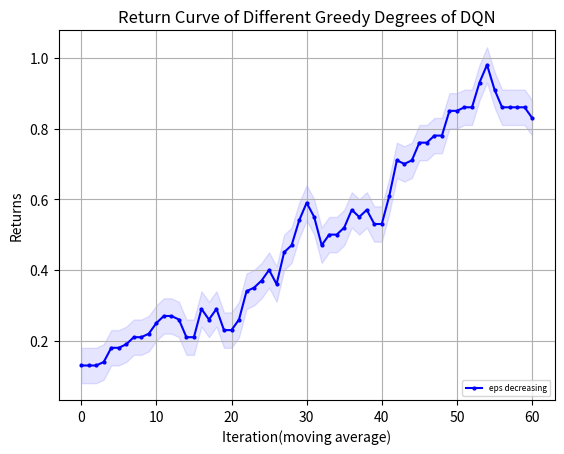

The script that saved this image:
import matplotlib.pyplot as plt
from matplotlib.font_manager import FontProperties
"""
missile 4500 
    win_rate
        DQN eps=0 y_1
        DQN eps=0.05 y_2
        DQN eps=decreasing y_3
    returns
        DQN eps=0 z_1
        DQN eps=0.05 z_2
        DQN eps=decreasing z_3
missile 4750
    win_rate
        DQN eps=0 y_11
"""
# 设置中文字体
import numpy as np

# 示例数据

y_1 = np.array([0.2, 0.3, 0.4, 0.5, 0.2, 0, 0.6, 0.2, 0.8])
y_1 = np.concatenate((y_1, np.full(41, 1)))
y_2 = np.array([2, 2, 0, 2, 0, 3, 2, 3, 3, 2, 0, 3, 6, 6, 1, 1, 1, 5, 2, 0, 0, 3, 3, 4, 7, 9, 9, 8, 6, 4, 6, 8, 7, 4, 2, 3, 1, 1, 0, 2, 5, 0, 1, 2, 3, 8, 4, 0, 3, 2])
y_2 = np.array([i * 0.1 for i in y_2])
y_3=[0.2,0.2,0.2,0.3,0.2,0.2,0.3,0.4,0.4,0.6,0.9,0.6,0.5,0.4,0.7,0.7,0.6,0.7,0.5,0.5,0.8,0.5,0.4,0.4,0.6,0.3,0,0.1,0.3,0.5,0,0.1,0,0,0.4,0.4,0.5,0.8,0.4,0,0.4,0.3,0.3,0.4,0.2,0.1,0.4,0.1,0.6,0.4]
y_11= [0.0, 0.0, 0.0, 10.0, 0.0, 0.0, 20.0, 30.0, 50.0, 20.0, 0.0, 0.0, 10.0, 50.0, 0.0, 10.0, 40.0, 30.0, 60.0, 50.0, 20.0, 0.0, 0.0, 0.0, 0.0, 90.0, 10.0, 60.0, 0.0, 50.0, 50.0, 80.0, 10.0, 20.0, 30.0, 50.0, 100.0, 80.0, 70.0, 100.0, 10.0, 0.0, 40.0, 20.0, 50.0, 100.0, 80.0, 100.0, 30.0, 100.0, 90.0, 100.0, 30.0, 30.0, 100.0, 100.0, 100.0, 100.0, 100.0, 100.0, 100.0, 100.0, 100.0, 80.0, 30.0, 50.0, 100.0, 100.0, 100.0, 70.0]
y_11=np.array([i*0.01 for i in y_11])
z_1 = np.array([-1531.1, -862.21, -1032.1, -1386.32, -1330.94, -1406.71, -718.35, -1119.67, -476.02])
z_1 = np.concatenate((z_1, np.full(41, -68.6)))
z_2 = [-1519.94, -1063.15, -1318.7, -1575.24, -1274.99, -1410.24, -1496.06, -1570.53, -1456.07, -1402.42, -1322.19, -1490.28, -1335.21, -1958.7, -2040.6, -1760.78, -1888.57, -1686.24, -1824.75, -1831.88, -1884.87, -1805.24, -1394.16, -751.44, -302.29, -102.59, -123.61, -248.58, -439.18, -1517.53, -429.83, -219.13, -316.06, -630.09, -906.09, -1020.21, -1055.84, -1172.94, -1582.28, -928.25, -573.81, -1127.23, -1026.5, -996.75, -896.06, -233.96, -676.23, -1164.15, -745.47, -857.54]
z_3=[-1179.95, -1335.77, -1247.3, -1410.43, -1184.76, -1269.26, -1292.79, -1424.22, -858.34, -435.73, -959.39, -999.38, -991.45, -819.36, -541.35, -653.09, -686.63, -2121.91, -1069.21, -1086.37, -1105.27, -1030.41, -1496.66, -1457.63, -1292.21, -1165.61, -1193.57, -1201.85, -1329.45, -1133.88, -1167.93, -1200.53, -1232.42, -1354.53, -1316.59, -1328.11, -2648.6, -1759.72, -1335.47, -1429.7, -1145.98, -1373.66, -1407.2, -1565.48, -1565.76, -1127.88, -1498.9, -2174.05, -1752.19, -1324.67]
def plot_fig(y_1,y_2,y_3):
    # 定义长度为 10 的平均滤波器
    window = np.ones(10) / 10
    # 使用卷积计算滑动平均
    y_1_smooth = np.convolve(y_1, window, mode='valid')
    y_2_smooth = np.convolve(y_2, window, mode='valid')
    y_3_smooth = np.convolve(y_3, window, mode='valid')
    x = np.array(list(range(0, len(y_1_smooth))))
    # 示例数据
    plt.figure(dpi=250)
    # 创建折线图
    # plt.plot(x, y_1_smooth, marker='o', linestyle='-', color='b', label='eps=0',markersize=2)
    # plt.plot(x, y_2_smooth, marker='o', linestyle='-', color='r', label='eps=0.05',markersize=2)
    # plt.plot(x, y_3_smooth, marker='o', linestyle='-', color='orange', label='eps decreasing',markersize=2)
    plt.plot(x, y_1_smooth, marker='o', linestyle='-', color='b', label='eps decreasing',markersize=2)
    shadow_width_1 = 0.05  # 阴影宽度
    shadow_width_2=0.1
    y_1_upper = y_1_smooth + shadow_width_1
    y_1_lower = y_1_smooth - shadow_width_1
    y_2_upper = y_2_smooth + shadow_width_2
    y_2_lower = y_2_smooth - shadow_width_2
    y_3_upper = y_3_smooth + shadow_width_2
    y_3_lower = y_3_smooth - shadow_width_2
    # 填充阴影
    plt.fill_between(x, y_1_upper, y_1_lower, color='b', alpha=0.1)
    # plt.fill_between(x, y_2_upper, y_2_lower, color='r', alpha=0.1)
    # plt.fill_between(x, y_3_upper, y_3_lower, color='orange', alpha=0.1)#alpha是不透明度
    # 添加标题和标签
    plt.title('Return Curve of Different Greedy Degrees of DQN')
    plt.xlabel('Iteration(moving average)')
    plt.ylabel('Returns')
    # 添加网格
    plt.grid(True)
    # 显示图例
    plt.legend(loc='lower right',prop={'size':6})
    # 显示图表
    plt.show()
if __name__=="__main__":
    plot_fig(y_11,z_2,z_3)
